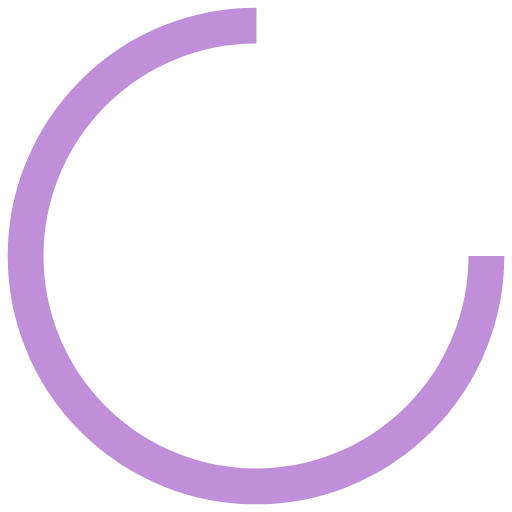
t = 0.00 s
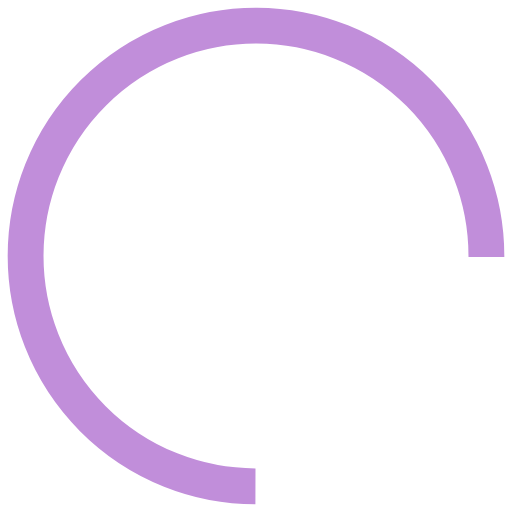
t = 0.32 s
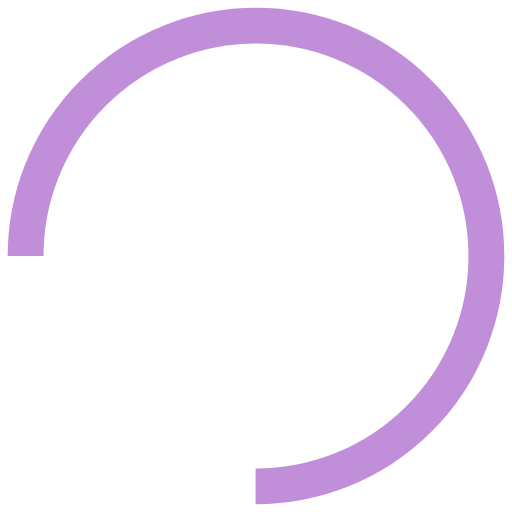
t = 0.64 s
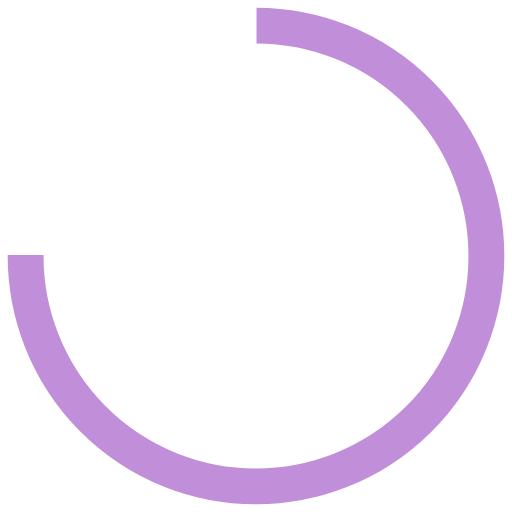
t = 0.96 s

The animated SVG that drew these frames (rendered in a browser with its animation timeline set to each time). Animation: 1 SMIL element (animateTransform=1); one cycle of 1.28 s, repeats indefinitely.

<?xml version="1.0" encoding="utf-8"?>
<svg xmlns="http://www.w3.org/2000/svg" xmlns:xlink="http://www.w3.org/1999/xlink"
  style="margin: auto; background: rgba(241, 242, 243, 0); display: block; shape-rendering: auto;"
  width="200px" height="200px" viewBox="0 0 100 100" preserveAspectRatio="xMidYMid">
  <circle cx="50" cy="50" fill="none" stroke="#c18eda" stroke-width="7" r="45"
    stroke-dasharray="212.05750411731105 72.68583470577035">
    <animateTransform attributeName="transform" type="rotate" repeatCount="indefinite"
      dur="1.282051282051282s" values="0 50 50;360 50 50" keyTimes="0;1"></animateTransform>
  </circle>
  <!-- [ldio] generated by https://loading.io/ -->
</svg>
